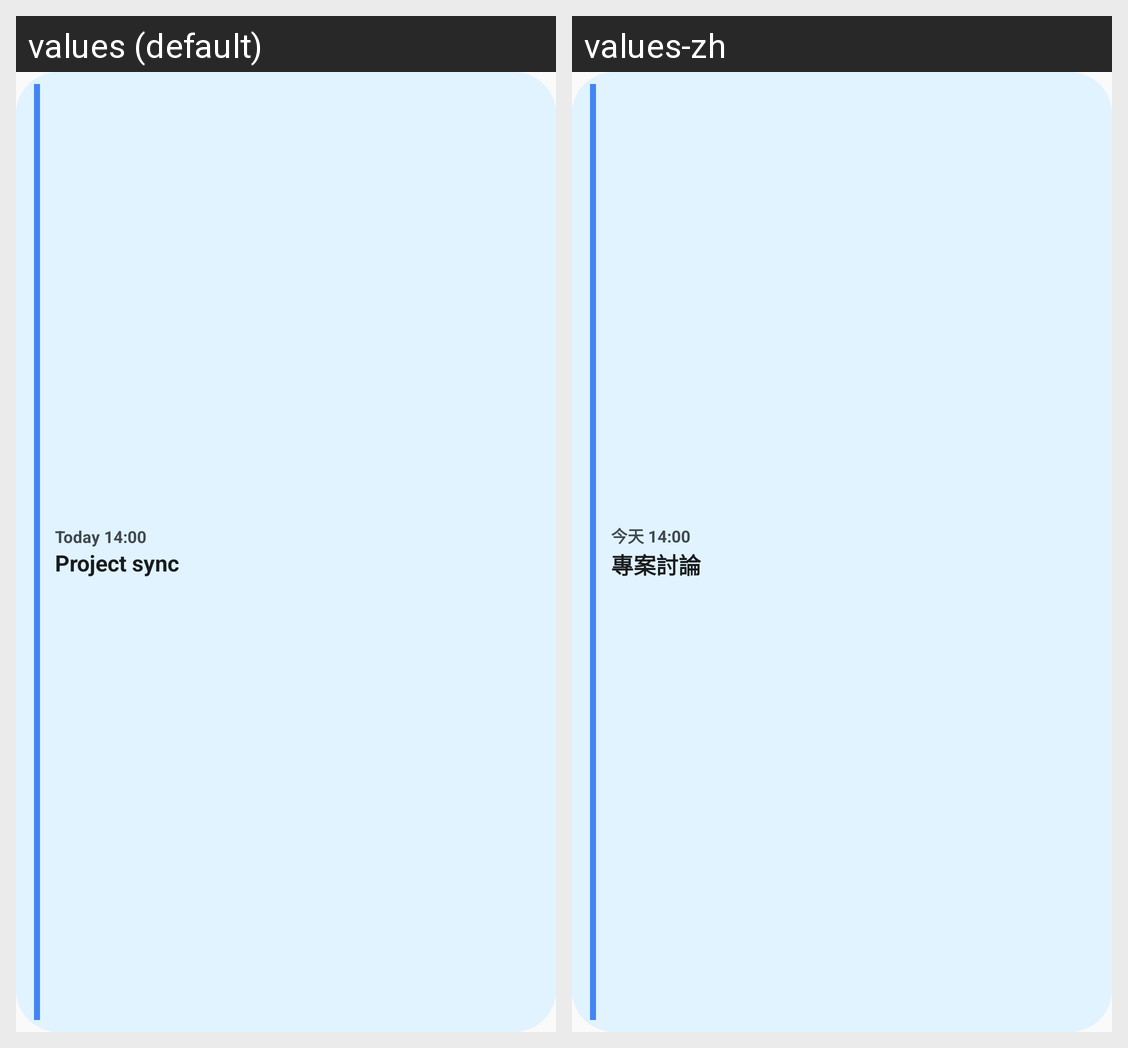

The Android screen above is rendered under two locales of the same app. Produce the string resources it draws, with the default and per-locale values.
Android screen res/layout/preview_next.xml rendered under 2 locales, left to right: values (default), values-zh. Device: Nexus 5 (rendered at 1080×1920; each locale shown at half size, 540×960, under a caption strip naming it); theme Theme.CalendarWidget.
Strings drawn on this screen, with the default value and each locale's value (text and hints the layout hard-codes, and strings that could not be matched under every locale, appear in the picture but are not listed):

preview_next_when
  values: Today 14:00
  values-zh: 今天 14:00

sample_project
  values: Project sync
  values-zh: 專案討論
